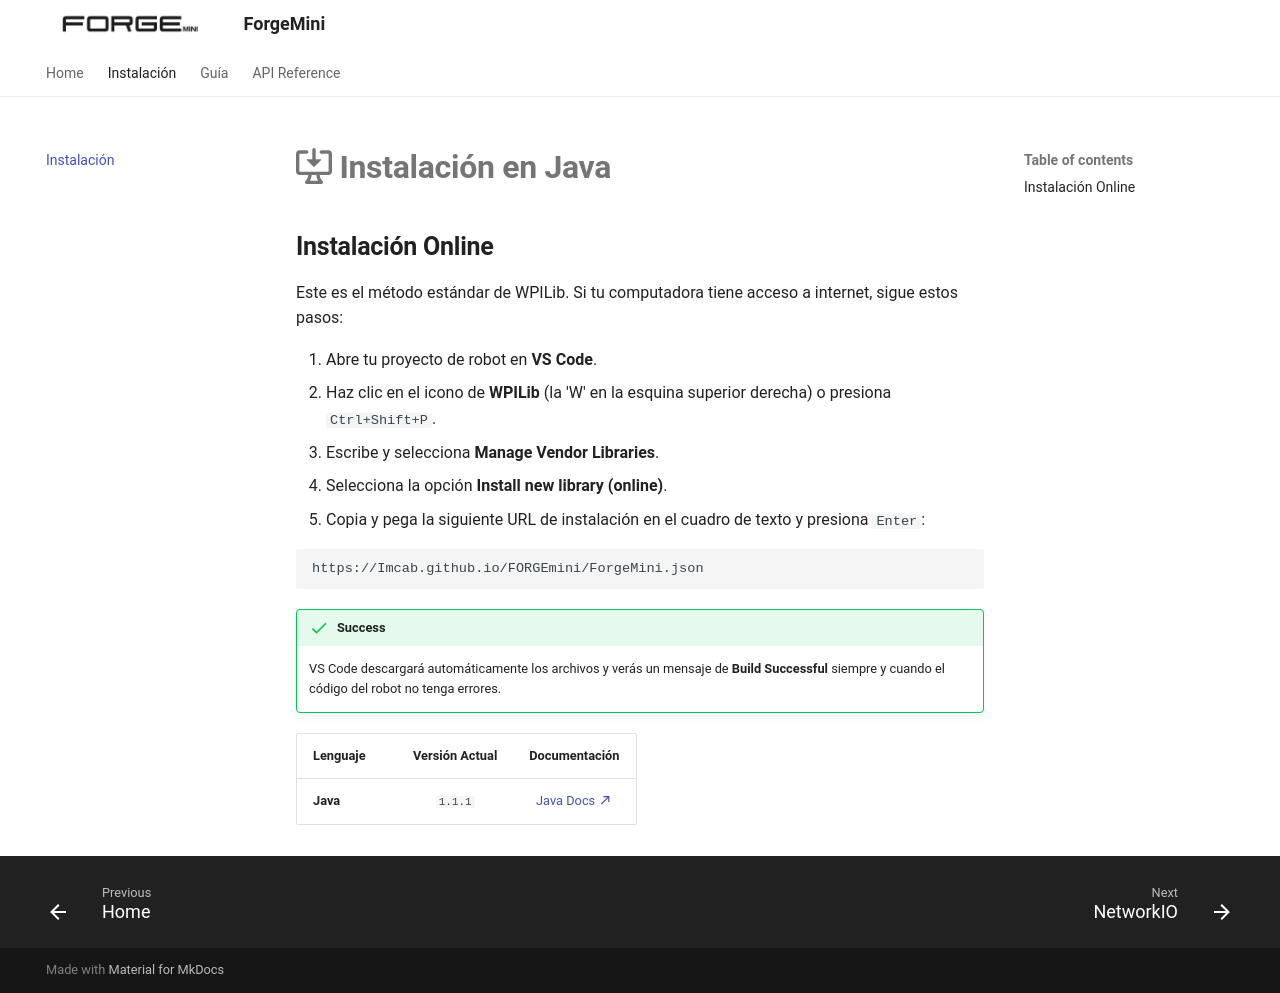

repository: Imcab/FORGEMiniDocs · page: instalacion/index.html · generator: mkdocs

# :octicons-desktop-download-16: **Instalación en Java**

## **Instalación Online**

Este es el método estándar de WPILib. Si tu computadora tiene acceso a internet, sigue estos pasos:

1.  Abre tu proyecto de robot en **VS Code**.
2.  Haz clic en el icono de **WPILib** (la 'W' en la esquina superior derecha) o presiona `Ctrl+Shift+P`.
3.  Escribe y selecciona **Manage Vendor Libraries**.
4.  Selecciona la opción **Install new library (online)**.
5.  Copia y pega la siguiente URL de instalación en el cuadro de texto y presiona `Enter`:

```
https://Imcab.github.io/FORGEmini/ForgeMini.json
```

!!! success
    VS Code descargará automáticamente los archivos y verás un mensaje de **Build Successful** siempre y cuando el código del robot no tenga errores.

| Lenguaje | Versión Actual | Documentación |
| :--- | :---: | :---: |
| **Java** | `1.0.5` | [Java Docs :material-arrow-top-right:](https://imcab.github.io/FORGEmini/) |
